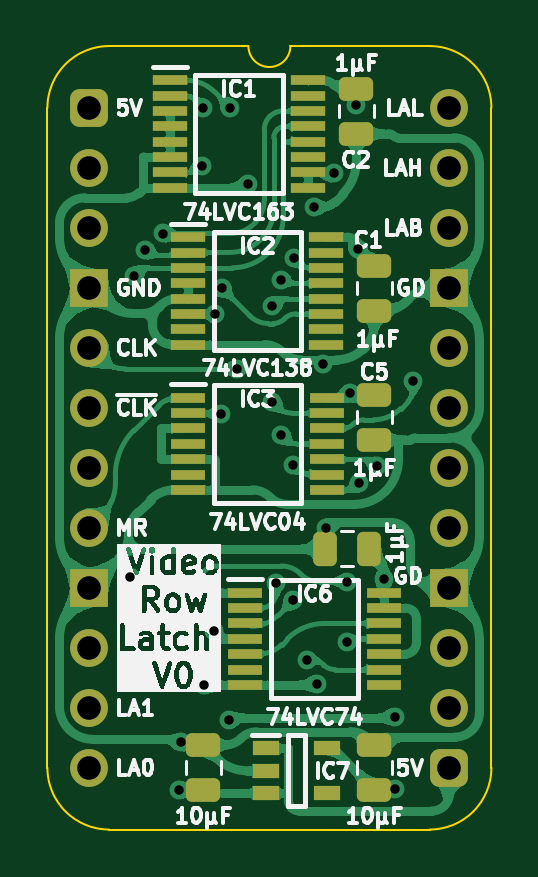
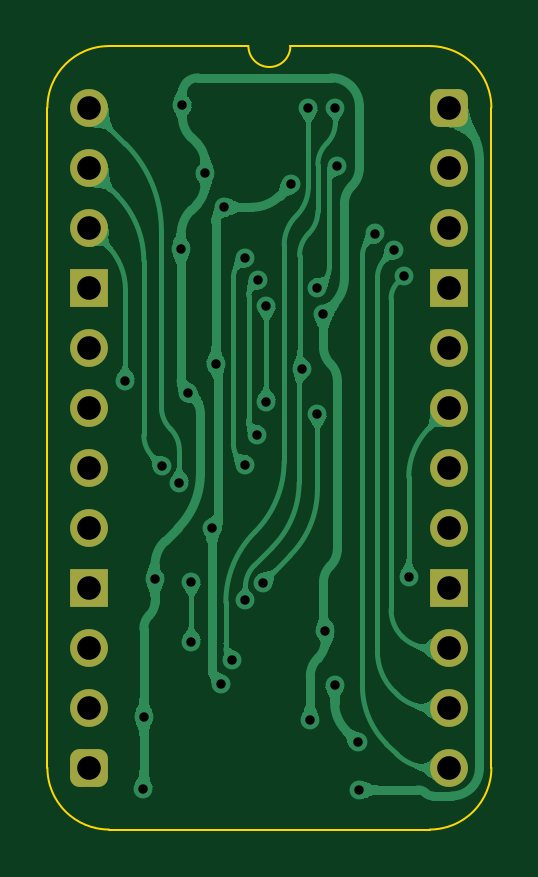
Circuit board: 11 layer files. Board 18.8 x 33.2 mm.
- bottom_copper: Video Row Latch-B_Cu.gbl (73667 bytes)
- bottom_mask: Video Row Latch-B_Mask.gbs (1788 bytes)
- paste: Video Row Latch-B_Paste.gbp (471 bytes)
- bottom_silk: Video Row Latch-B_Silkscreen.gbo (472 bytes)
- outline: Video Row Latch-Edge_Cuts.gm1 (1108 bytes)
- top_copper: Video Row Latch-F_Cu.gtl (174564 bytes)
- top_mask: Video Row Latch-F_Mask.gts (4308 bytes)
- paste: Video Row Latch-F_Paste.gtp (3554 bytes)
- top_silk: Video Row Latch-F_Silkscreen.gto (72450 bytes)
- drill: Video Row Latch-NPTH.drl (277 bytes)
- drill: Video Row Latch-PTH.drl (1298 bytes)

=== bottom_copper: Video Row Latch-B_Cu.gbl (73667 bytes, source omitted) ===
=== bottom_mask: Video Row Latch-B_Mask.gbs (1788 bytes, source withheld) ===
=== paste: Video Row Latch-B_Paste.gbp ===
%TF.GenerationSoftware,KiCad,Pcbnew,9.0.2*%
%TF.CreationDate,2025-08-23T17:57:11+02:00*%
%TF.ProjectId,Video Row Latch,56696465-6f20-4526-9f77-204c61746368,V0*%
%TF.SameCoordinates,Original*%
%TF.FileFunction,Paste,Bot*%
%TF.FilePolarity,Positive*%
%FSLAX46Y46*%
G04 Gerber Fmt 4.6, Leading zero omitted, Abs format (unit mm)*
G04 Created by KiCad (PCBNEW 9.0.2) date 2025-08-23 17:57:11*
%MOMM*%
%LPD*%
G01*
G04 APERTURE LIST*
G04 APERTURE END LIST*
M02*

=== bottom_silk: Video Row Latch-B_Silkscreen.gbo ===
%TF.GenerationSoftware,KiCad,Pcbnew,9.0.2*%
%TF.CreationDate,2025-08-23T17:57:11+02:00*%
%TF.ProjectId,Video Row Latch,56696465-6f20-4526-9f77-204c61746368,V0*%
%TF.SameCoordinates,Original*%
%TF.FileFunction,Legend,Bot*%
%TF.FilePolarity,Positive*%
%FSLAX46Y46*%
G04 Gerber Fmt 4.6, Leading zero omitted, Abs format (unit mm)*
G04 Created by KiCad (PCBNEW 9.0.2) date 2025-08-23 17:57:11*
%MOMM*%
%LPD*%
G01*
G04 APERTURE LIST*
G04 APERTURE END LIST*
M02*

=== outline: Video Row Latch-Edge_Cuts.gm1 ===
%TF.GenerationSoftware,KiCad,Pcbnew,9.0.2*%
%TF.CreationDate,2025-08-23T17:57:11+02:00*%
%TF.ProjectId,Video Row Latch,56696465-6f20-4526-9f77-204c61746368,V0*%
%TF.SameCoordinates,Original*%
%TF.FileFunction,Profile,NP*%
%FSLAX46Y46*%
G04 Gerber Fmt 4.6, Leading zero omitted, Abs format (unit mm)*
G04 Created by KiCad (PCBNEW 9.0.2) date 2025-08-23 17:57:11*
%MOMM*%
%LPD*%
G01*
G04 APERTURE LIST*
%TA.AperFunction,Profile*%
%ADD10C,0.100000*%
%TD*%
G04 APERTURE END LIST*
D10*
%TO.C,J1*%
X-1778000Y-27940000D02*
X-1778000Y0D01*
X6731000Y2616200D02*
X835732Y2613732D01*
X14404267Y2613733D02*
X8509000Y2616200D01*
X14404268Y-30553732D02*
X835733Y-30553733D01*
X17018000Y-27940000D02*
X17017999Y1D01*
X-1778000Y0D02*
G75*
G02*
X835732Y2613732I2613731J1D01*
G01*
X835733Y-30553733D02*
G75*
G02*
X-1778000Y-27940000I-6J2613727D01*
G01*
X8509000Y2616200D02*
G75*
G02*
X6731000Y2616200I-889000J0D01*
G01*
X14404267Y2613733D02*
G75*
G02*
X17017993Y1I-17J-2613743D01*
G01*
X17018000Y-27940000D02*
G75*
G02*
X14404268Y-30553730I-2613730J0D01*
G01*
%TD*%
M02*

=== top_copper: Video Row Latch-F_Cu.gtl (174564 bytes, source omitted) ===
=== top_mask: Video Row Latch-F_Mask.gts ===
%TF.GenerationSoftware,KiCad,Pcbnew,9.0.2*%
%TF.CreationDate,2025-08-23T17:57:11+02:00*%
%TF.ProjectId,Video Row Latch,56696465-6f20-4526-9f77-204c61746368,V0*%
%TF.SameCoordinates,Original*%
%TF.FileFunction,Soldermask,Top*%
%TF.FilePolarity,Negative*%
%FSLAX46Y46*%
G04 Gerber Fmt 4.6, Leading zero omitted, Abs format (unit mm)*
G04 Created by KiCad (PCBNEW 9.0.2) date 2025-08-23 17:57:11*
%MOMM*%
%LPD*%
G01*
G04 APERTURE LIST*
G04 Aperture macros list*
%AMRoundRect*
0 Rectangle with rounded corners*
0 $1 Rounding radius*
0 $2 $3 $4 $5 $6 $7 $8 $9 X,Y pos of 4 corners*
0 Add a 4 corners polygon primitive as box body*
4,1,4,$2,$3,$4,$5,$6,$7,$8,$9,$2,$3,0*
0 Add four circle primitives for the rounded corners*
1,1,$1+$1,$2,$3*
1,1,$1+$1,$4,$5*
1,1,$1+$1,$6,$7*
1,1,$1+$1,$8,$9*
0 Add four rect primitives between the rounded corners*
20,1,$1+$1,$2,$3,$4,$5,0*
20,1,$1+$1,$4,$5,$6,$7,0*
20,1,$1+$1,$6,$7,$8,$9,0*
20,1,$1+$1,$8,$9,$2,$3,0*%
G04 Aperture macros list end*
%ADD10RoundRect,0.250000X0.475000X-0.250000X0.475000X0.250000X-0.475000X0.250000X-0.475000X-0.250000X0*%
%ADD11R,1.475000X0.450000*%
%ADD12RoundRect,0.400000X-0.400000X-0.400000X0.400000X-0.400000X0.400000X0.400000X-0.400000X0.400000X0*%
%ADD13O,1.600000X1.600000*%
%ADD14R,1.600000X1.600000*%
%ADD15R,1.450000X0.450000*%
%ADD16RoundRect,0.250000X-0.475000X0.250000X-0.475000X-0.250000X0.475000X-0.250000X0.475000X0.250000X0*%
%ADD17R,1.150000X0.600000*%
%ADD18RoundRect,0.250000X0.250000X0.475000X-0.250000X0.475000X-0.250000X-0.475000X0.250000X-0.475000X0*%
G04 APERTURE END LIST*
D10*
%TO.C,C9*%
X12065000Y-28874000D03*
X12065000Y-26974000D03*
%TD*%
D11*
%TO.C,IC6*%
X6587000Y-20529000D03*
X6587000Y-21179000D03*
X6587000Y-21829000D03*
X6587000Y-22479000D03*
X6587000Y-23129000D03*
X6587000Y-23779000D03*
X6587000Y-24429000D03*
X12463000Y-24429000D03*
X12463000Y-23779000D03*
X12463000Y-23129000D03*
X12463000Y-22479000D03*
X12463000Y-21829000D03*
X12463000Y-21179000D03*
X12463000Y-20529000D03*
%TD*%
D12*
%TO.C,J1*%
X0Y0D03*
D13*
X0Y-2540000D03*
X0Y-5080000D03*
D14*
X0Y-7620000D03*
D13*
X0Y-10160000D03*
X0Y-12700000D03*
X0Y-15240000D03*
X0Y-17780000D03*
D14*
X0Y-20320000D03*
D13*
X0Y-22860000D03*
X0Y-25400000D03*
X0Y-27940000D03*
D12*
X15240000Y-27940000D03*
D13*
X15240000Y-25400000D03*
X15240000Y-22860000D03*
D14*
X15240000Y-20320000D03*
D13*
X15240000Y-17780000D03*
X15240000Y-15240000D03*
X15240000Y-12700000D03*
X15240000Y-10160000D03*
D14*
X15240000Y-7620000D03*
D13*
X15240000Y-5080000D03*
X15240000Y-2540000D03*
X15240000Y0D03*
%TD*%
D15*
%TO.C,IC2*%
X4183000Y-5485000D03*
X4183000Y-6135000D03*
X4183000Y-6785000D03*
X4183000Y-7435000D03*
X4183000Y-8085000D03*
X4183000Y-8735000D03*
X4183000Y-9385000D03*
X4183000Y-10035000D03*
X10033000Y-10035000D03*
X10033000Y-9385000D03*
X10033000Y-8735000D03*
X10033000Y-8085000D03*
X10033000Y-7435000D03*
X10033000Y-6785000D03*
X10033000Y-6135000D03*
X10033000Y-5485000D03*
%TD*%
D11*
%TO.C,IC3*%
X4174000Y-12274000D03*
X4174000Y-12924000D03*
X4174000Y-13574000D03*
X4174000Y-14224000D03*
X4174000Y-14874000D03*
X4174000Y-15524000D03*
X4174000Y-16174000D03*
X10050000Y-16174000D03*
X10050000Y-15524000D03*
X10050000Y-14874000D03*
X10050000Y-14224000D03*
X10050000Y-13574000D03*
X10050000Y-12924000D03*
X10050000Y-12274000D03*
%TD*%
D15*
%TO.C,IC1*%
X3401000Y1165000D03*
X3401000Y515000D03*
X3401000Y-135000D03*
X3401000Y-785000D03*
X3401000Y-1435000D03*
X3401000Y-2085000D03*
X3401000Y-2735000D03*
X3401000Y-3385000D03*
X9251000Y-3385000D03*
X9251000Y-2735000D03*
X9251000Y-2085000D03*
X9251000Y-1435000D03*
X9251000Y-785000D03*
X9251000Y-135000D03*
X9251000Y515000D03*
X9251000Y1165000D03*
%TD*%
D16*
%TO.C,C1*%
X12065000Y-6686000D03*
X12065000Y-8586000D03*
%TD*%
D10*
%TO.C,C8*%
X4826000Y-28874000D03*
X4826000Y-26974000D03*
%TD*%
D16*
%TO.C,C5*%
X12065000Y-12147000D03*
X12065000Y-14047000D03*
%TD*%
D17*
%TO.C,IC7*%
X7463000Y-27117000D03*
X7463000Y-28067000D03*
X7463000Y-29017000D03*
X10063000Y-29017000D03*
X10063000Y-27117000D03*
%TD*%
D16*
%TO.C,C2*%
X11303000Y807000D03*
X11303000Y-1093000D03*
%TD*%
D18*
%TO.C,C4*%
X11856000Y-18669000D03*
X9956000Y-18669000D03*
%TD*%
M02*

=== paste: Video Row Latch-F_Paste.gtp (3554 bytes, source withheld) ===
=== top_silk: Video Row Latch-F_Silkscreen.gto (72450 bytes, source omitted) ===
=== drill: Video Row Latch-NPTH.drl ===
M48
; DRILL file {KiCad 9.0.2} date 2025-08-23T17:57:26+0200
; FORMAT={-:-/ absolute / inch / decimal}
; #@! TF.CreationDate,2025-08-23T17:57:26+02:00
; #@! TF.GenerationSoftware,Kicad,Pcbnew,9.0.2
; #@! TF.FileFunction,NonPlated,1,2,NPTH
FMAT,2
INCH
%
G90
G05
M30

=== drill: Video Row Latch-PTH.drl ===
M48
; DRILL file {KiCad 9.0.2} date 2025-08-23T17:57:26+0200
; FORMAT={-:-/ absolute / inch / decimal}
; #@! TF.CreationDate,2025-08-23T17:57:26+02:00
; #@! TF.GenerationSoftware,Kicad,Pcbnew,9.0.2
; #@! TF.FileFunction,Plated,1,2,PTH
FMAT,2
INCH
; #@! TA.AperFunction,Plated,PTH,ViaDrill
T1C0.0157
; #@! TA.AperFunction,Plated,PTH,ComponentDrill
T2C0.0394
%
G90
G05
T1
X0.0677Y-0.7827
X0.075Y-0.28
X0.0929Y-0.2377
X0.1232Y-0.2095
X0.15Y-1.1368
X0.1525Y-1.0575
X0.1869Y-0.0966
X0.19Y0.0
X0.1913Y-0.9618
X0.2069Y-0.8713
X0.2099Y-0.3439
X0.22Y-0.51
X0.2202Y-0.2998
X0.2319Y-1.0208
X0.235Y0.0
X0.2459Y-0.435
X0.2639Y-0.1277
X0.305Y-0.33
X0.305Y-0.49
X0.3105Y-0.7912
X0.3186Y-0.2864
X0.32Y-0.545
X0.34Y-0.595
X0.34Y-0.82
X0.3406Y-0.2501
X0.3619Y-0.92
X0.375Y-0.1657
X0.38Y-0.96
X0.3895Y-0.4276
X0.395Y-0.7
X0.4075Y-0.1094
X0.43Y-0.79
X0.43Y-0.89
X0.435Y-0.475
X0.445Y0.005
X0.4472Y-0.235
X0.45Y-0.625
X0.4795Y-0.5963
X0.4907Y-0.785
X0.5093Y-1.015
X0.51Y-1.135
X0.54Y-0.455
T2
X0.0Y0.0
X0.0Y-0.1
X0.0Y-0.2
X0.0Y-0.3
X0.0Y-0.4
X0.0Y-0.5
X0.0Y-0.6
X0.0Y-0.7
X0.0Y-0.8
X0.0Y-0.9
X0.0Y-1.0
X0.0Y-1.1
X0.6Y0.0
X0.6Y-0.1
X0.6Y-0.2
X0.6Y-0.3
X0.6Y-0.4
X0.6Y-0.5
X0.6Y-0.6
X0.6Y-0.7
X0.6Y-0.8
X0.6Y-0.9
X0.6Y-1.0
X0.6Y-1.1
M30
